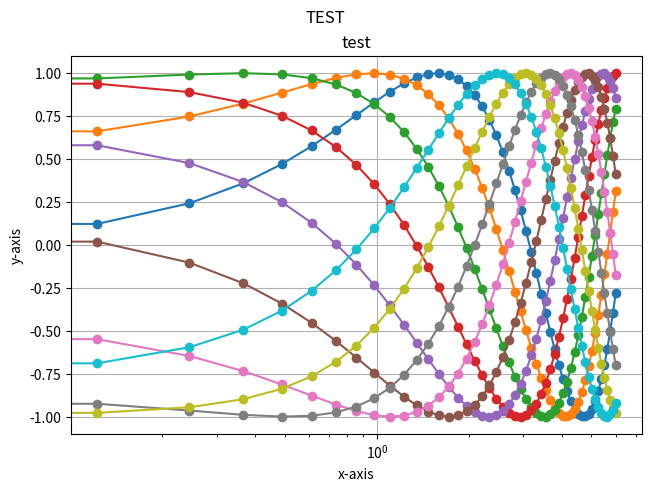

Generate this figure with matplotlib: (Note: this script raises an exception after producing the figure.)
"""
Just an example for a plotting script, that can plot either a light or a dark themed plot.
"""
from argparse import ArgumentParser
import numpy as np
import matplotlib.pyplot as plt


parser = ArgumentParser()

parser.add_argument('--theme',
                    default='light',
                    nargs='?',
                    choices=['light', 'dark'],
                    help="""The theme for the plots. Choose from 'light' and 'dark'
                    \n(default: %(default)s)
                    """
)


if __name__ == '__main__':
    args = parser.parse_args()

    if args.theme == 'dark':
        plt.style.use('plots/darktheme.mplstyle')

    fig, ax = plt.subplots(1,1, constrained_layout=True)

    L = 6
    x = np.linspace(0, L)
    ncolors = len(plt.rcParams['axes.prop_cycle'])
    shift = np.linspace(0, L, ncolors, endpoint=False)
    for s in shift:
        ax.plot(x, np.sin(x + s), 'o-', label=f'{s}')

    ax.set_xlabel('x-axis')
    ax.set_ylabel('y-axis')
    ax.set_xscale('log')
    # ax.legend()
    ax.grid()
    ax.set_title('test')
    fig.suptitle('TEST')

    plt.savefig("plots/plot.pdf")
